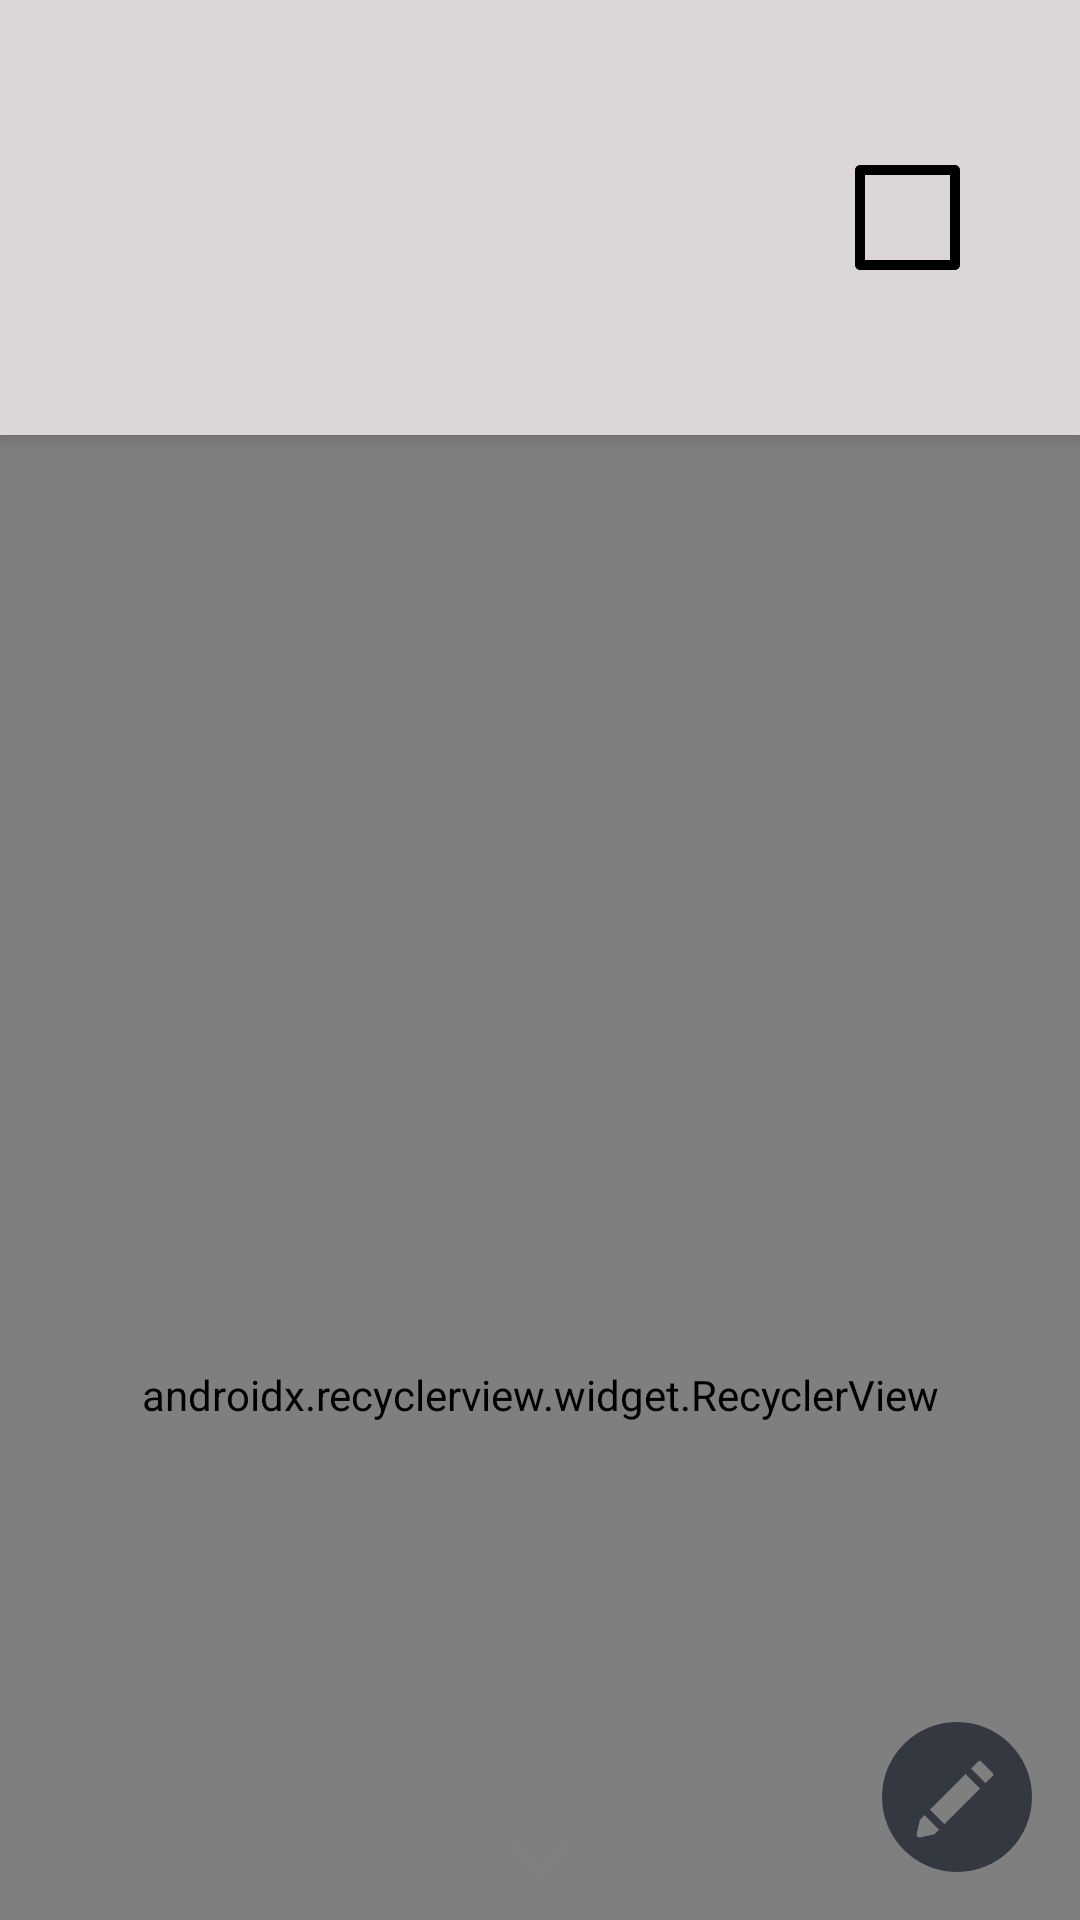

Reconstruct the res/layout file that produces this screen, plus the resources it refers to.
<!-- AndroidManifest.xml: activity theme AppTheme -->
<!-- res/layout/activity_scrolling.xml -->
<?xml version="1.0" encoding="utf-8"?>
<android.support.design.widget.CoordinatorLayout xmlns:android="http://schemas.android.com/apk/res/android"
    xmlns:app="http://schemas.android.com/apk/res-auto"
    xmlns:tools="http://schemas.android.com/tools"
    android:layout_width="match_parent"
    android:layout_height="match_parent"
    android:fitsSystemWindows="false"
    tools:context="com.hj.diaryproject.ScrollingActivity">

    <android.support.design.widget.AppBarLayout
        android:id="@+id/app_bar"
        android:layout_width="match_parent"
        android:layout_height="@dimen/app_bar_height"
        android:backgroundTint="#DBD7D7"
        android:fitsSystemWindows="true"
        android:theme="@style/AppTheme.AppBarOverlay">

        <android.support.design.widget.CollapsingToolbarLayout
            android:id="@+id/toolbar_layout"
            android:layout_width="match_parent"
            android:layout_height="match_parent"
            android:fitsSystemWindows="true"
            app:contentScrim="?attr/colorPrimary"
            app:layout_scrollFlags="scroll|enterAlways">

            <LinearLayout
                android:layout_width="match_parent"
                android:layout_height="match_parent"
                android:layout_marginStart="40dp"
                android:layout_marginTop="8dp"
                android:gravity="start|center_vertical"
                android:orientation="vertical">

                <TextView
                    android:id="@+id/main_title_textview"
                    android:layout_width="wrap_content"
                    android:layout_height="wrap_content"
                    android:text=""
                    android:textColor="#222222"
                    android:textSize="30dp" />

                <TextView
                    android:id="@+id/main_subtitle_textview"
                    android:layout_width="wrap_content"
                    android:layout_height="wrap_content"
                    android:layout_marginStart="2dp"
                    android:text=""
                    android:textColor="#2b2b2b"
                    android:textSize="12dp" />


            </LinearLayout>


            <ImageView
                android:id="@+id/main_menu_mode_imageview"
                android:layout_width="35dp"
                android:layout_height="35dp"
                android:layout_gravity="end|center_vertical"
                android:layout_marginEnd="40dp"
                android:onClick="onClickToChangeColumnMode"
                android:src="@drawable/list1" />


            <ImageView
                android:id="@+id/scroll_top_imageview"
                android:layout_width="40dp"
                android:layout_height="40dp"
                android:layout_gravity="bottom|center"
                android:src="@drawable/ic_top"
                android:visibility="gone" />


            <android.support.v7.widget.Toolbar
                android:id="@+id/toolbar"
                android:layout_width="match_parent"
                android:layout_height="?attr/actionBarSize"
                app:layout_collapseMode="pin"
                app:popupTheme="@style/AppTheme.PopupOverlay" />

        </android.support.design.widget.CollapsingToolbarLayout>
    </android.support.design.widget.AppBarLayout>

    <include layout="@layout/activity_main" />


    <ImageView
        android:id="@+id/scroll_bottom_imageview"
        android:layout_width="40dp"
        android:layout_height="40dp"
        android:layout_gravity="bottom|center"
        android:src="@drawable/ic_bottom" />


    <ImageView
        android:id="@+id/write_button"
        android:layout_width="50dp"
        android:layout_height="50dp"
        android:layout_gravity="end|bottom"
        android:layout_margin="16dp"
        android:src="@drawable/edit" />

</android.support.design.widget.CoordinatorLayout>
<!-- res/layout/activity_main.xml (included above) -->
<?xml version="1.0" encoding="utf-8"?>
<android.support.v7.widget.RecyclerView xmlns:android="http://schemas.android.com/apk/res/android"
    xmlns:app="http://schemas.android.com/apk/res-auto"
    xmlns:tools="http://schemas.android.com/tools"
    android:id="@+id/grid_view"
    android:layout_width="match_parent"
    android:layout_height="match_parent"
    android:horizontalSpacing="4dp"
    android:padding="8dp"
    android:verticalSpacing="6dp"
    android:background="#e9e8e8"
    app:layout_behavior="@string/appbar_scrolling_view_behavior"
    tools:context="com.hj.diaryproject.ScrollingActivity"
    tools:showIn="@layout/activity_scrolling"
    android:orientation="vertical"
    app:layoutManager="android.support.v7.widget.GridLayoutManager"
    app:spanCount="1"
    >






</android.support.v7.widget.RecyclerView>
<!-- resources referenced by this layout -->
<resources>
  <dimen name="app_bar_height">145dp</dimen>
  <!-- drawable edit: png bitmap (drawable, 3997 bytes) -->
  <!-- drawable ic_bottom (drawable) -->
  <vector android:alpha="0.48" android:height="24dp"
      android:viewportHeight="24.0" android:viewportWidth="24.0"
      android:width="24dp" xmlns:android="http://schemas.android.com/apk/res/android">
      <path android:fillColor="#828085" android:pathData="M16.59,8.59L12,13.17 7.41,8.59 6,10l6,6 6,-6z"/>
  </vector>
  <!-- drawable ic_top (drawable) -->
  <vector android:alpha="0.46" android:height="24dp"
      android:viewportHeight="24.0" android:viewportWidth="24.0"
      android:width="24dp" xmlns:android="http://schemas.android.com/apk/res/android">
      <path android:fillColor="#FF000000" android:pathData="M12,8l-6,6 1.41,1.41L12,10.83l4.59,4.58L18,14z"/>
  </vector>
  <!-- drawable list1: png bitmap (drawable, 691 bytes) -->
  <style name="AppTheme.AppBarOverlay" parent="ThemeOverlay.AppCompat.Dark.ActionBar" />
  <style name="AppTheme.PopupOverlay" parent="ThemeOverlay.AppCompat.Light" />
  <style name="AppTheme" parent="Theme.AppCompat.Light.NoActionBar">
          
          <item name="colorPrimary">#e2e0e0</item>
          <item name="colorPrimaryDark">@color/colorPrimaryDark</item>
          <item name="colorAccent">@color/colorAccent</item>
          <item name="android:statusBarColor">#3A3A3A</item>
      </style>
  <!-- not gathered from this repository: default colours our renderer supplied (Android Studio template values) -->
  <color name="colorPrimaryDark">#FF3700B3</color>
  <color name="colorAccent">#FF03DAC5</color>
</resources>
